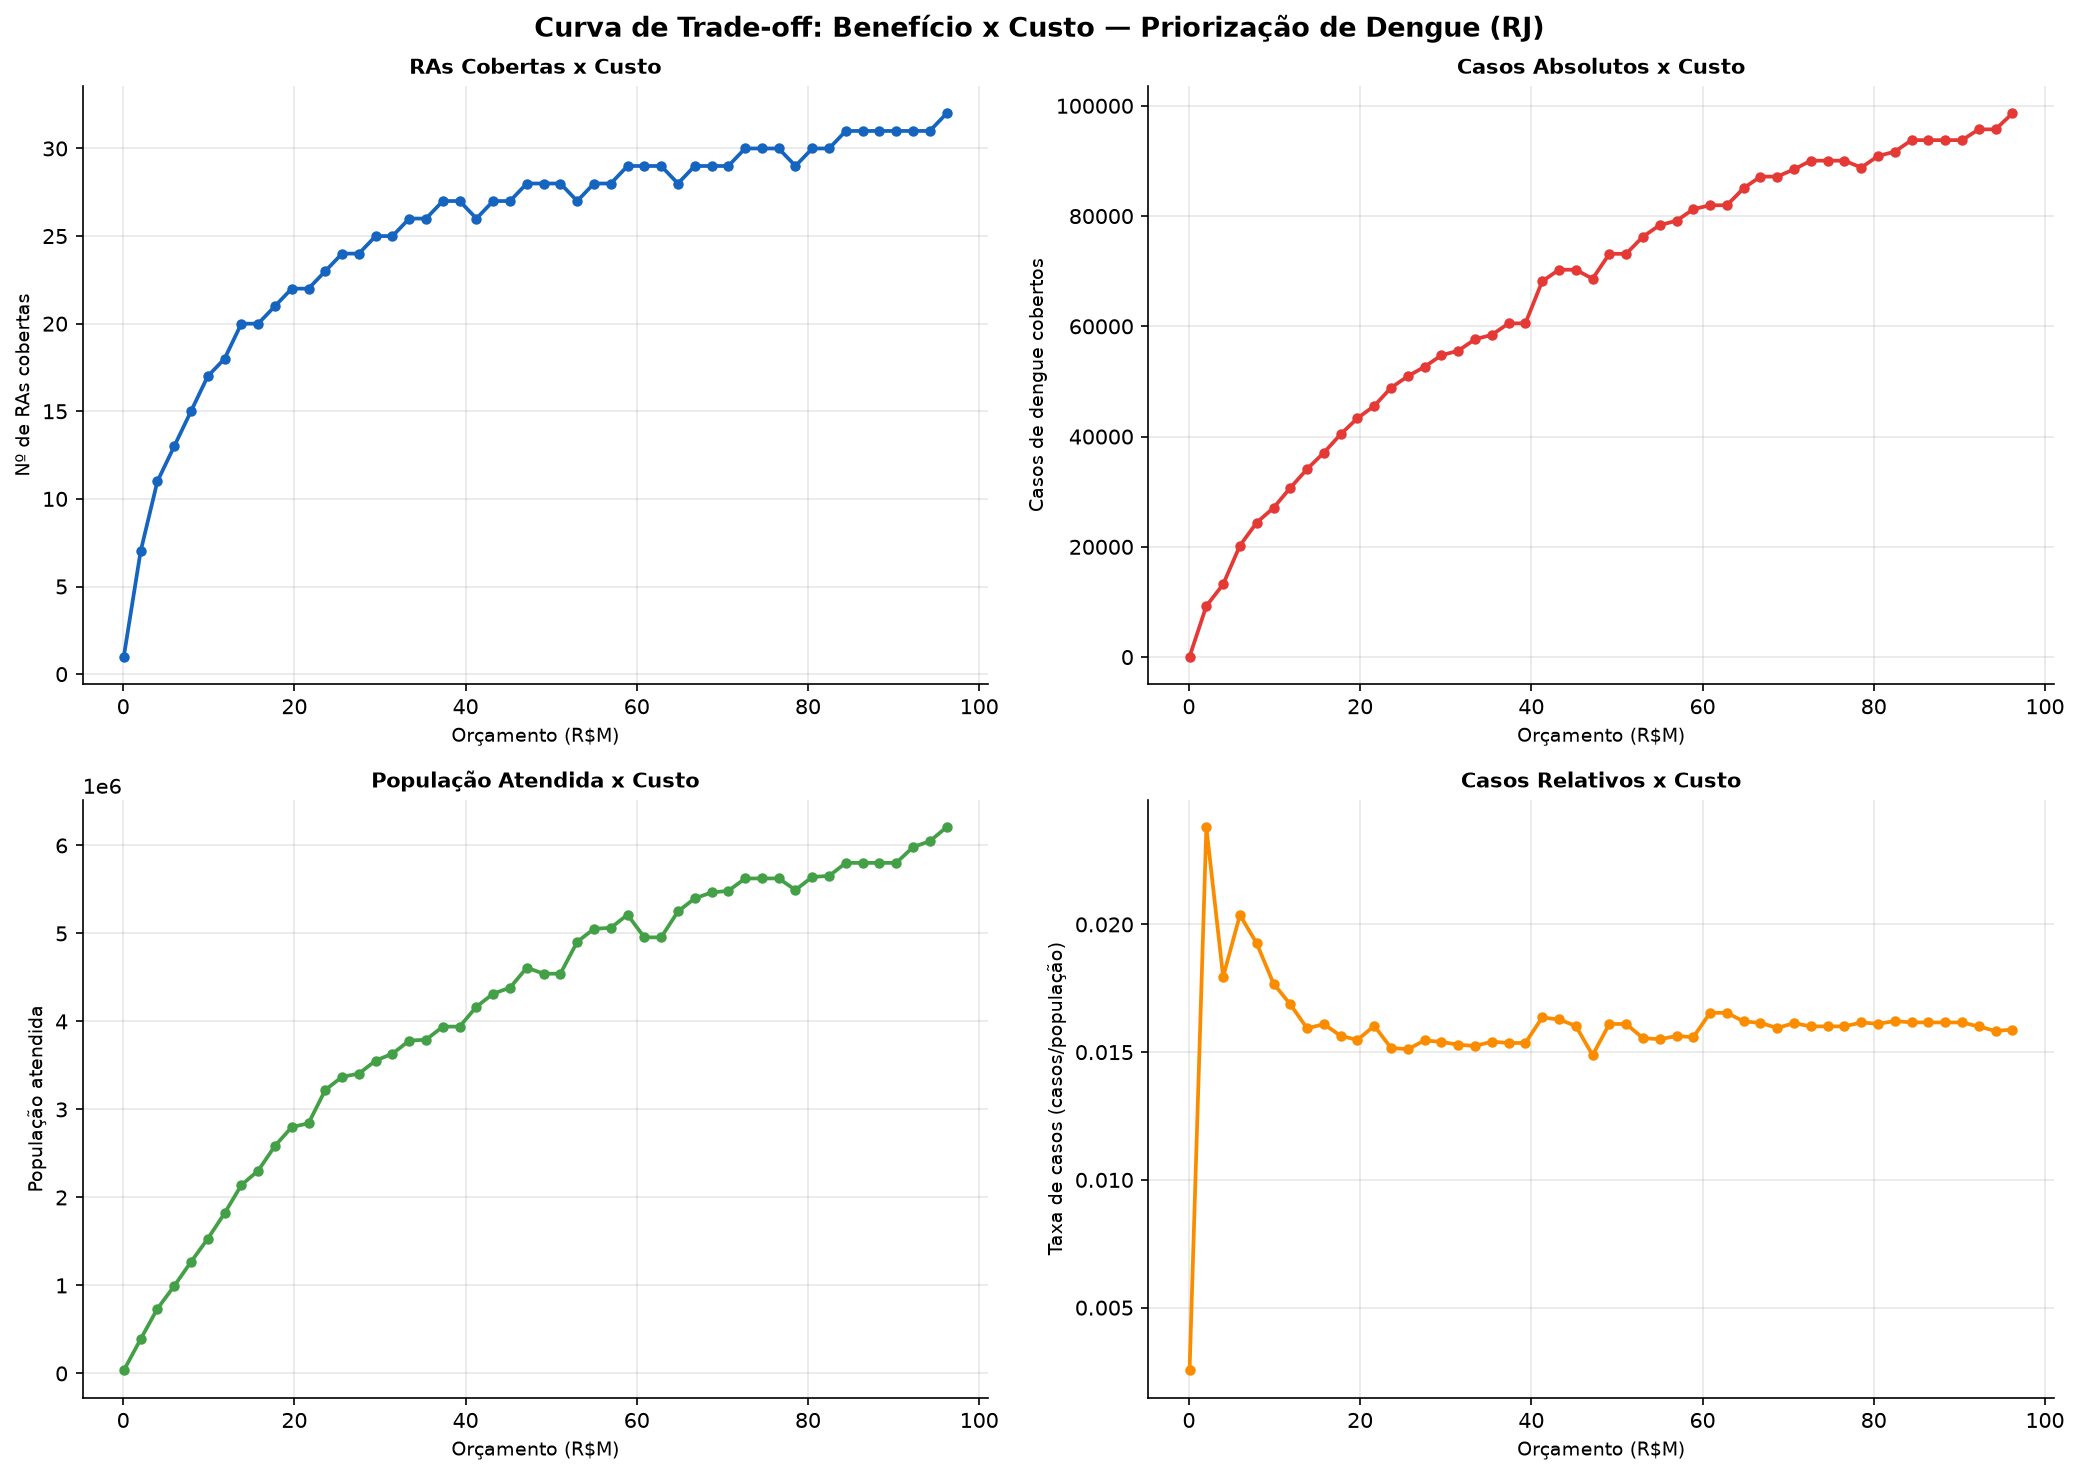

The file beside this chart, header and first rows:
orcamento, n_ras, custo_total, casos_cobertos, pop_atendida, casos_relativos
75512, 1, 75512, 90, 35348, 0.002546
2037147, 7, 2005808, 9266, 389227, 0.02381
3998782, 11, 3892120, 13202, 735559, 0.01795
5960417, 13, 5836488, 20229, 993115, 0.02037
7922052, 15, 7875680, 24401, 1267237, 0.01926
9883687, 17, 9794400, 27071, 1530930, 0.01768
11845322, 18, 11576784, 30702, 1819721, 0.01687
13806957, 20, 13666784, 34107, 2140625, 0.01593
15768592, 20, 15675032, 37086, 2304141, 0.0161
17730226, 21, 17232016, 40430, 2585475, 0.01564
19691861, 22, 18434088, 43332, 2799366, 0.01548
21653496, 22, 21344208, 45570, 2842642, 0.01603
23615131, 23, 23400176, 48858, 3222068, 0.01516
25576766, 24, 25298312, 50951, 3370743, 0.01512
27538401, 24, 26716544, 52667, 3406742, 0.01546
29500036, 25, 28614680, 54760, 3555417, 0.0154
31461671, 25, 31080464, 55560, 3633421, 0.01529
33423306, 26, 32978600, 57653, 3782096, 0.01524
35384941, 26, 34462968, 58447, 3792793, 0.01541
37346576, 27, 36361104, 60540, 3941468, 0.01536
39308211, 27, 36361104, 60540, 3941468, 0.01536
41269846, 26, 41199536, 68168, 4167395, 0.01636
43231481, 27, 43097672, 70261, 4316070, 0.01628
45193116, 27, 44079088, 70267, 4383377, 0.01603
47154751, 28, 46755200, 68628, 4611010, 0.01488
49116385, 28, 47461592, 73154, 4542749, 0.0161
51078020, 28, 47461592, 73154, 4542749, 0.0161
53039655, 27, 52575048, 76262, 4904244, 0.01555
55001290, 28, 54473184, 78355, 5052919, 0.01551
56962925, 28, 55957552, 79149, 5063616, 0.01563
58924560, 29, 57855688, 81242, 5212291, 0.01559
60886195, 29, 60588312, 81962, 4955501, 0.01654
62847830, 29, 60588312, 81962, 4955501, 0.01654
64809465, 28, 64720352, 85064, 5249689, 0.0162
66771100, 29, 66618488, 87157, 5398364, 0.01615
68732735, 29, 67599904, 87163, 5465671, 0.01595
70694370, 29, 70576160, 88479, 5483645, 0.01614
72656005, 30, 70982408, 90050, 5625043, 0.01601
74617640, 30, 70982408, 90050, 5625043, 0.01601
76579275, 30, 70982408, 90050, 5625043, 0.01601
78540910, 29, 77908216, 88798, 5493925, 0.01616
80502544, 30, 79806352, 90891, 5642600, 0.01611
82464179, 30, 81290720, 91685, 5653297, 0.01622
84425814, 31, 83188856, 93778, 5801972, 0.01616
86387449, 31, 83188856, 93778, 5801972, 0.01616
88349084, 31, 83188856, 93778, 5801972, 0.01616
90310719, 31, 83188856, 93778, 5801972, 0.01616
92272354, 31, 91831704, 95727, 5981058, 0.01601
94233989, 31, 92813120, 95733, 6048365, 0.01583
96195624, 32, 96195624, 98620, 6207737, 0.01589
